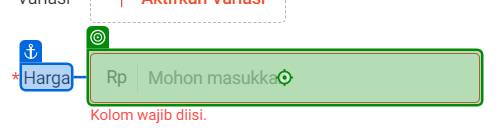
Task: SoftwareIntegrationEcommerce
Workflow: entri-data-to-shopee

Step 1 [then]: type "[row("Harga 1").ToString]" into the element in window 'Shopee Seller Centre' (chrome.exe)

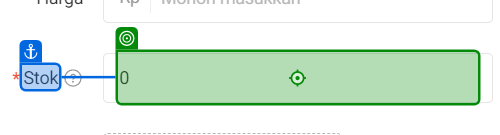
Step 2: type "[row("Stok 1").ToString]" into the text box in window 'Shopee Seller Centre' (chrome.exe)

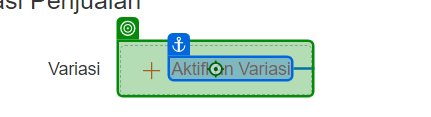
Step 3: click on the button 'Aktifkan Variasi' in window 'Shopee Seller Centre' (chrome.exe)

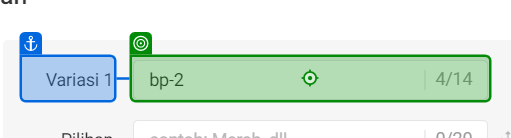
Step 4: type "[row("Variasi").ToString]" into the element in window 'Shopee Seller Centre' (chrome.exe)

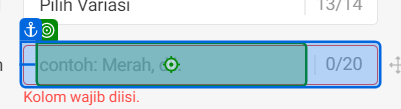
Step 5: type [currentItem.ToString] into the text box in window 'Shopee Seller Centre' (chrome.exe)

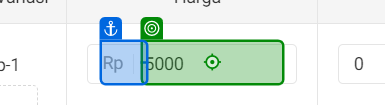
Step 6: type [currentText] into the text box in window 'Shopee Seller Centre' (chrome.exe)

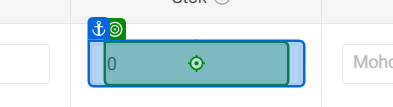
Step 7: type [currentText] into the text box in window 'Shopee Seller Centre' (chrome.exe)

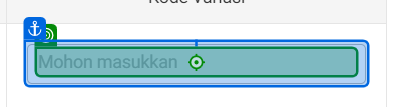
Step 8: type [currentText] into the text box in window 'Shopee Seller Centre' (chrome.exe)

Step 9: click on the button 'Aktifkan Variasi' in window 'Shopee Seller Centre' (chrome.exe) (same screen as step 3)

Step 10: type "[row("Variasi").ToString]" into the element in window 'Shopee Seller Centre' (chrome.exe) (same screen as step 4)

Step 11: type [currentItem.ToString] into the text box in window 'Shopee Seller Centre' (chrome.exe) (same screen as step 5)

Step 12: type [currentText] into the text box in window 'Shopee Seller Centre' (chrome.exe) (same screen as step 6) (repeated 3 times)

Step 15: click on the button 'Aktifkan Variasi' in window 'Shopee Seller Centre' (chrome.exe) (same screen as step 3)

Step 16: type "[row("Variasi").ToString]" into the element in window 'Shopee Seller Centre' (chrome.exe) (same screen as step 4)

Step 17: type [currentItem.ToString] into the text box in window 'Shopee Seller Centre' (chrome.exe) (same screen as step 5)

Step 18: type [currentText] into the text box in window 'Shopee Seller Centre' (chrome.exe) (same screen as step 6) (repeated 3 times)

Step 21: click on the button 'Aktifkan Variasi' in window 'Shopee Seller Centre' (chrome.exe) (same screen as step 3)

Step 22: type "[row("Variasi").ToString]" into the element in window 'Shopee Seller Centre' (chrome.exe) (same screen as step 4)

Step 23: type [currentItem.ToString] into the text box in window 'Shopee Seller Centre' (chrome.exe) (same screen as step 5)

Step 24: type [currentText] into the text box in window 'Shopee Seller Centre' (chrome.exe) (same screen as step 6) (repeated 3 times)

Step 27: click on the button 'Aktifkan Variasi' in window 'Shopee Seller Centre' (chrome.exe) (same screen as step 3)

Step 28: type "[row("Variasi").ToString]" into the element in window 'Shopee Seller Centre' (chrome.exe) (same screen as step 4)

Step 29: type [currentItem.ToString] into the text box in window 'Shopee Seller Centre' (chrome.exe) (same screen as step 5)

Step 30: type [currentText] into the text box in window 'Shopee Seller Centre' (chrome.exe) (same screen as step 6) (repeated 3 times)

Step 33: click on the button 'Aktifkan Variasi' in window 'Shopee Seller Centre' (chrome.exe) (same screen as step 3)

Step 34: type "[row("Variasi").ToString]" into the element in window 'Shopee Seller Centre' (chrome.exe) (same screen as step 4)

Step 35: type [currentItem.ToString] into the text box in window 'Shopee Seller Centre' (chrome.exe) (same screen as step 5)

Step 36: type [currentText] into the text box in window 'Shopee Seller Centre' (chrome.exe) (same screen as step 6) (repeated 3 times)

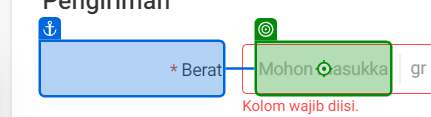
Step 39 [then]: type "[row("Berat").ToString]" into the text box in window 'Shopee Seller Centre' (chrome.exe)

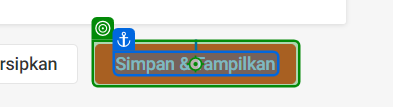
Step 40: click on the button 'Simpan & Tampilkan' in window 'Shopee Seller Centre' (chrome.exe)
